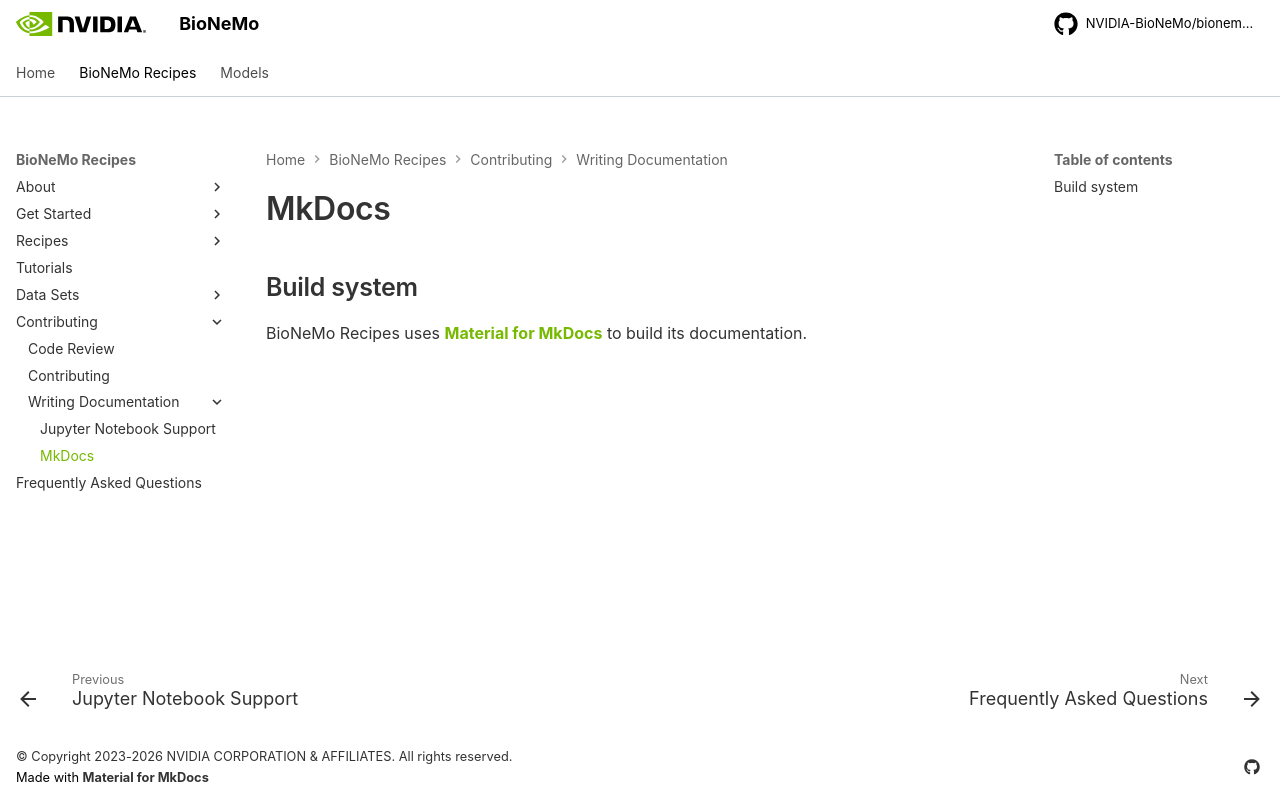

repository: pstjohn/bionemo-framework · page: main/contributing/Writing Documentation/mkdocs/index.html · generator: mkdocs

# MkDocs

## Build system

BioNeMo 2 uses [Material for MkDocs](https://squidfunk.github.io/mkdocs-material/) to build it's documentation.
Docstrings are converted to automatically-generated API reference pages using `mkdocstrings`, and can be linked from
markdown pages using [paths](https://mkdocstrings.github.io/usage/).
